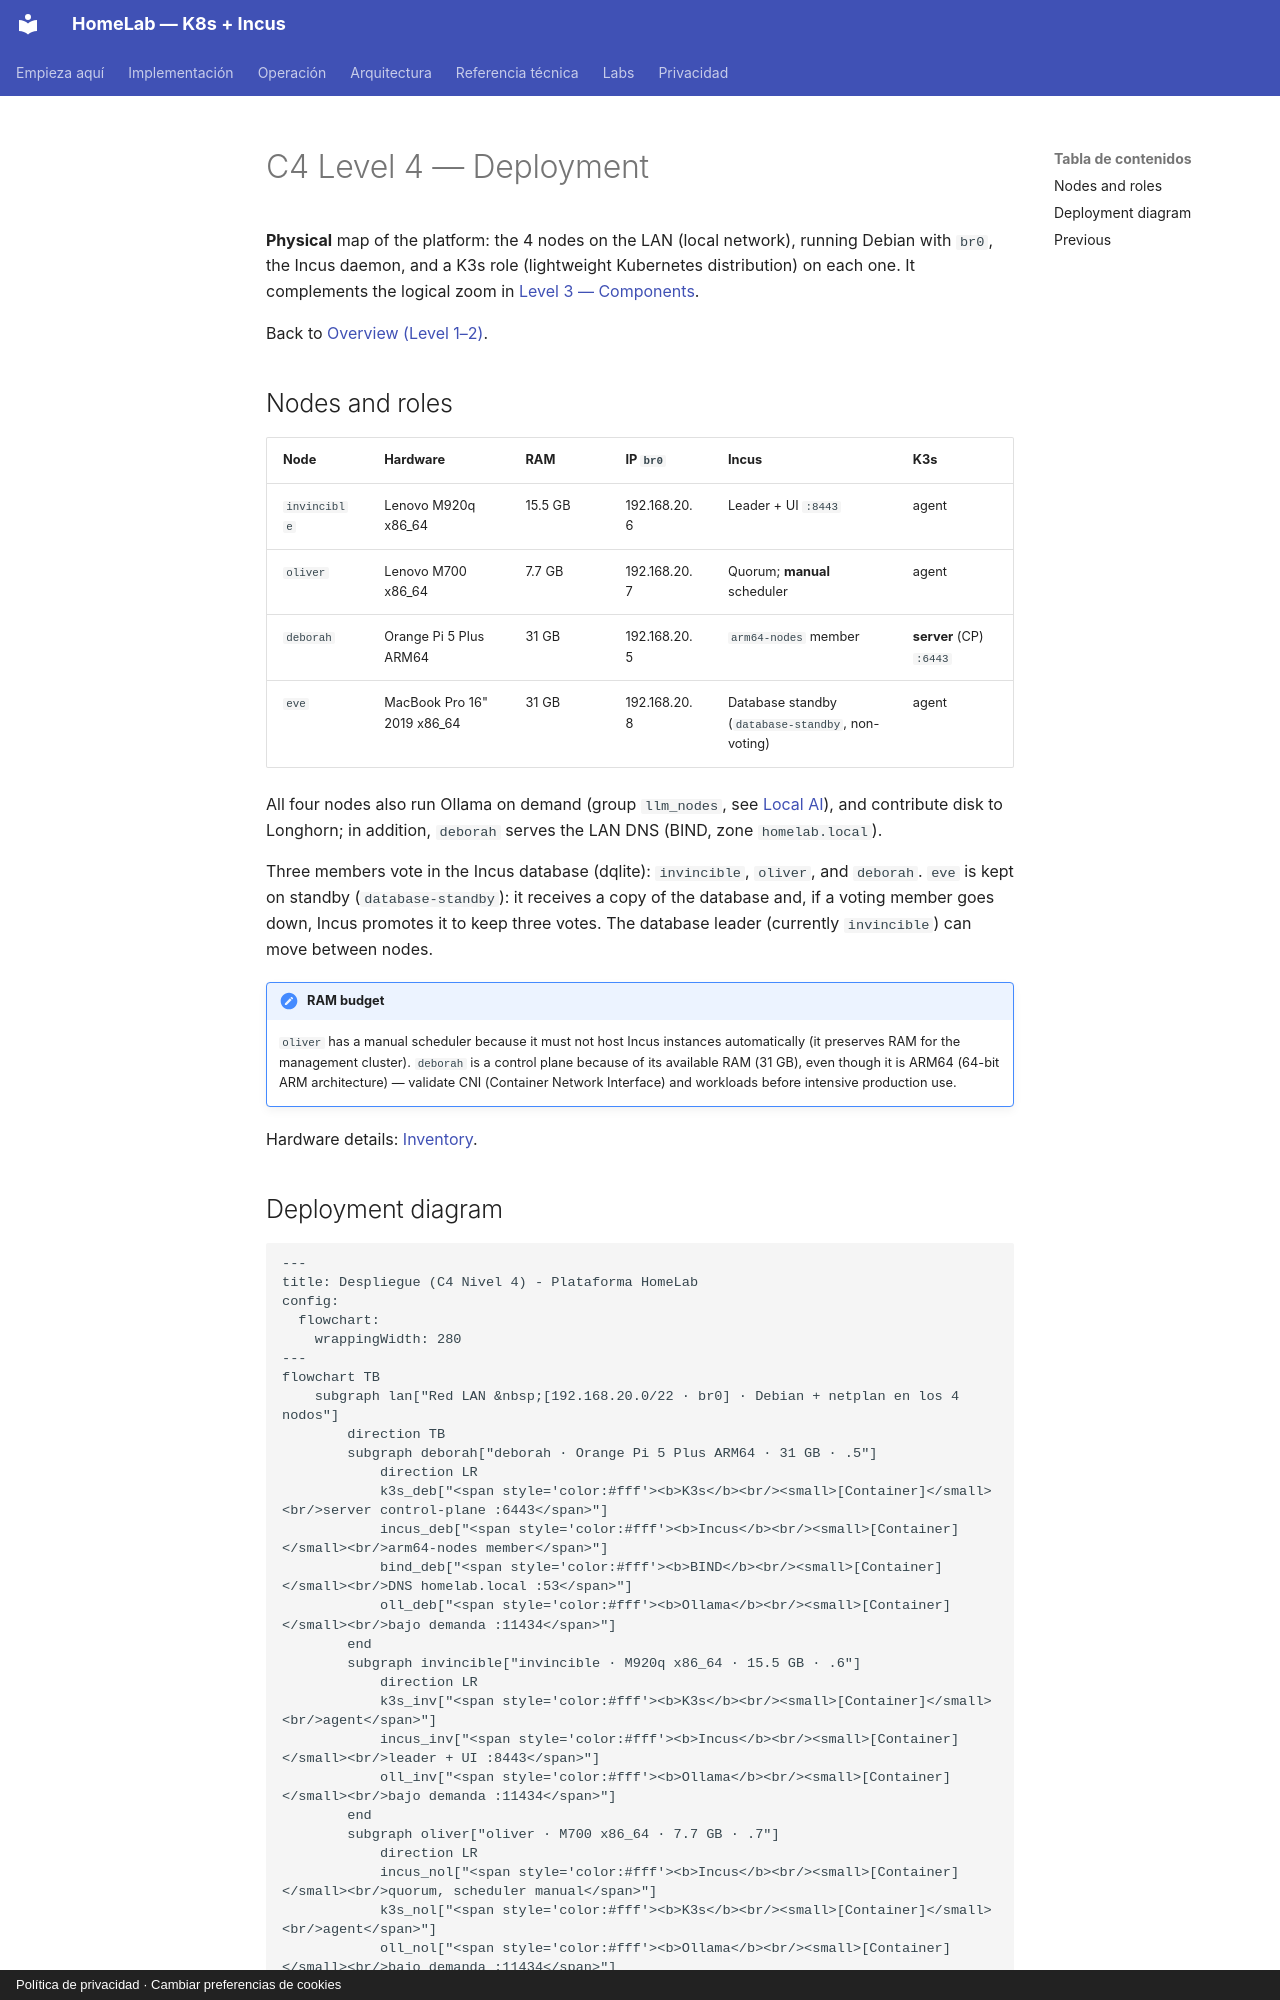

repository: maceosoft/homelab · page: architecture/nivel-4-despliegue.en/index.html · generator: mkdocs · copyright: Política de privacidad · Cambiar preferencias de cookies

# C4 Level 4 — Deployment

**Physical** map of the platform: the 4 nodes on the LAN (local network), running Debian with
`br0`, the Incus daemon, and a K3s role (lightweight Kubernetes distribution) on each one. It complements the logical zoom in
[Level 3 — Components](nivel-3-componentes.md).

Back to [Overview (Level 1–2)](overview.md).

## Nodes and roles

| Node | Hardware | RAM | IP `br0` | Incus | K3s |
|---|---|---|---|---|---|
| `invincible` | Lenovo M920q x86_64 | 15.5 GB | 192.168.20.6 | Leader + UI `:8443` | agent |
| `oliver` | Lenovo M700 x86_64 | 7.7 GB | 192.168.20.7 | Quorum; **manual** scheduler | agent |
| `deborah` | Orange Pi 5 Plus ARM64 | 31 GB | 192.168.20.5 | `arm64-nodes` member | **server** (CP) `:6443` |
| `eve` | MacBook Pro 16" 2019 x86_64 | 31 GB | 192.168.20.8 | Database standby (`database-standby`, non-voting) | agent |

All four nodes also run Ollama on demand (group `llm_nodes`, see [Local AI](../operacion/ia-ollama.md)),
and contribute disk to Longhorn; in addition, `deborah` serves the LAN DNS (BIND, zone `homelab.local`).

Three members vote in the Incus database (dqlite): `invincible`, `oliver`, and `deborah`. `eve` is kept on standby
(`database-standby`): it receives a copy of the database and, if a voting member goes down, Incus promotes it to keep
three votes. The database leader (currently `invincible`) can move between nodes.

!!! note "RAM budget"
    `oliver` has a manual scheduler because it must not host Incus instances
    automatically (it preserves RAM for the management cluster). `deborah` is
    a control plane because of its available RAM (31 GB), even though it is ARM64 (64-bit ARM architecture) — validate CNI (Container Network Interface)
    and workloads before intensive production use.

Hardware details: [Inventory](../hardware/inventory.md).
